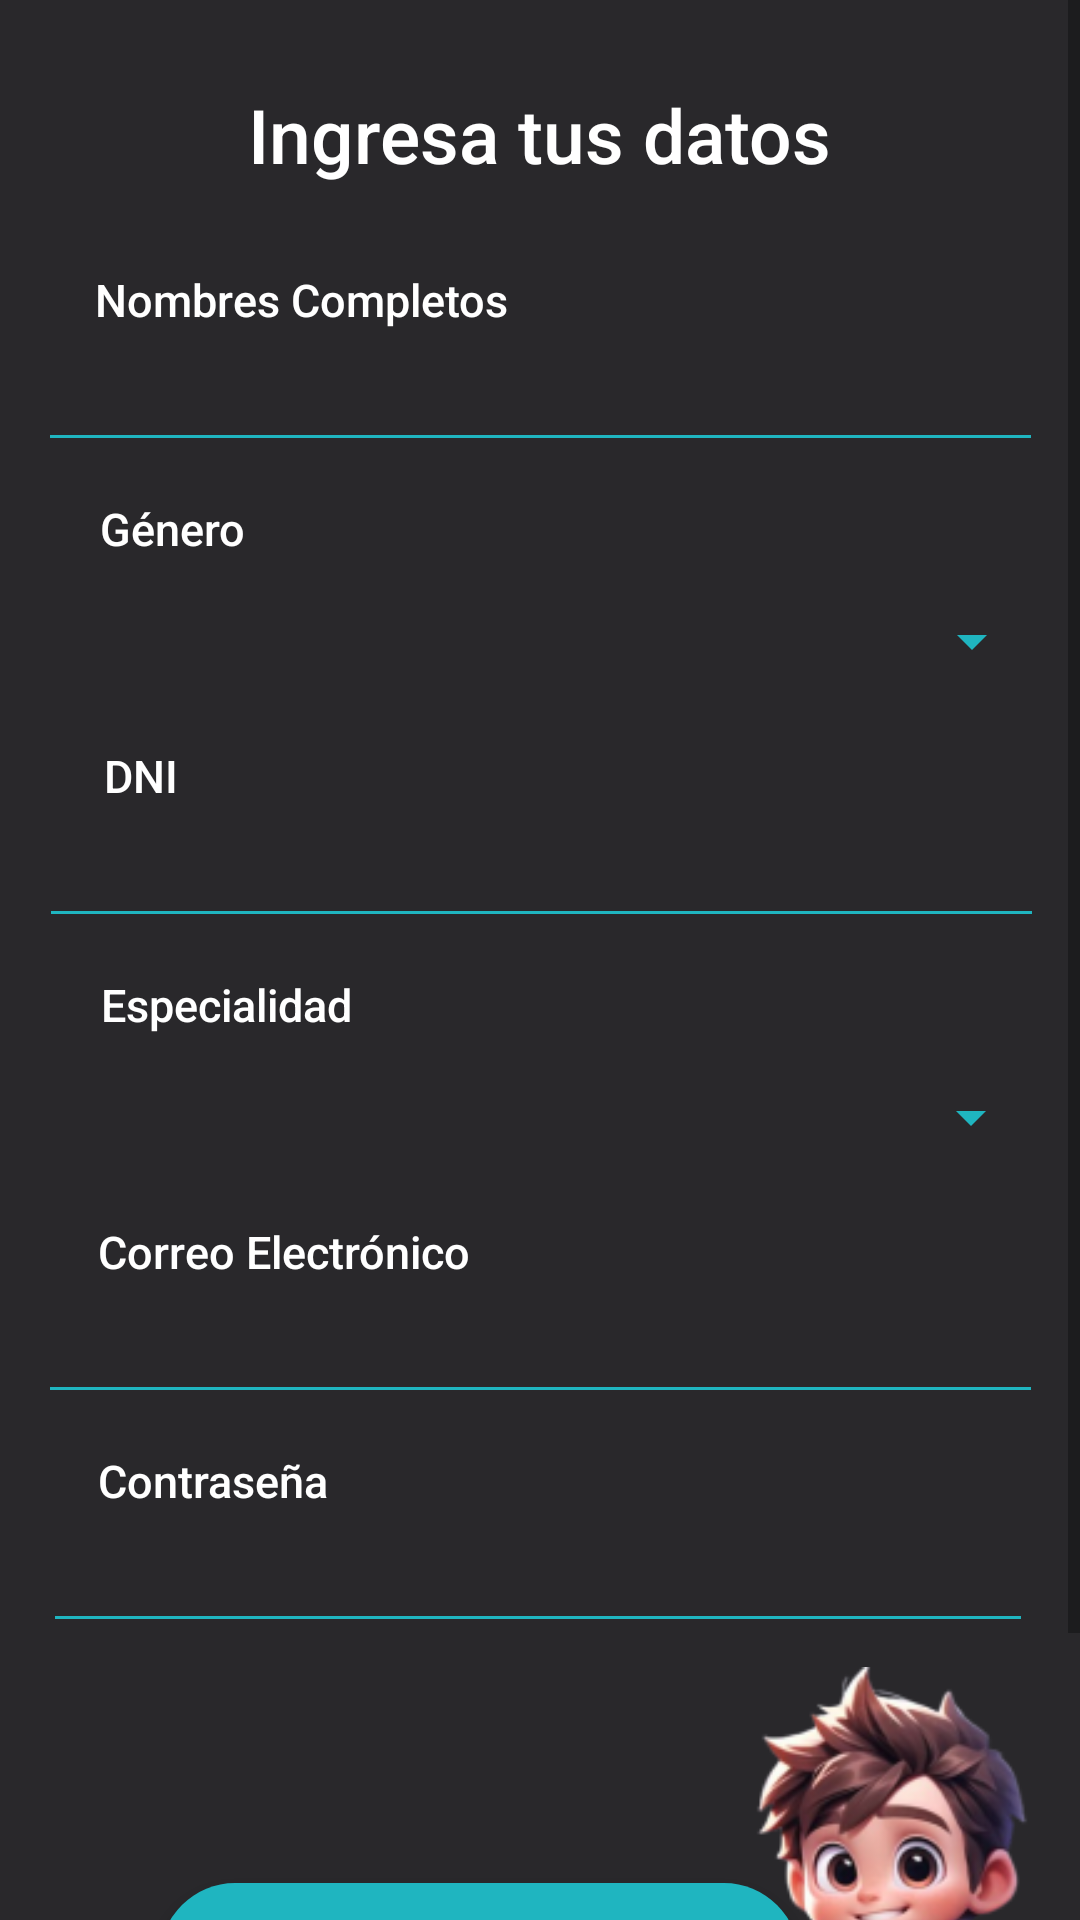

The Android layout XML behind this screen, and the referenced resources:
<!-- AndroidManifest.xml: application theme Theme.PillPop_Doctor -->
<!-- res/layout/activity_register_view.xml -->
<?xml version="1.0" encoding="utf-8"?>
<ScrollView xmlns:android="http://schemas.android.com/apk/res/android"
    xmlns:app="http://schemas.android.com/apk/res-auto"
    xmlns:tools="http://schemas.android.com/tools"
    android:layout_width="match_parent"
    android:layout_height="match_parent"
    android:background="#29282B"
    tools:context=".RegisterView">

<androidx.constraintlayout.widget.ConstraintLayout xmlns:android="http://schemas.android.com/apk/res/android"
    xmlns:app="http://schemas.android.com/apk/res-auto"
    xmlns:tools="http://schemas.android.com/tools"
    android:id="@+id/EmpezarTomaBtn"
    android:layout_width="match_parent"
    android:layout_height="match_parent"
    tools:context=".RegisterView"
    android:background="#29282B">

    <TextView
        android:id="@+id/DatosText"
        android:layout_width="wrap_content"
        android:layout_height="wrap_content"
        android:layout_marginTop="28dp"
        android:fontFamily="sans-serif-medium"
        android:text="Ingresa tus datos"
        android:textColor="#FFFFFF"
        android:textSize="25sp"
        app:layout_constraintEnd_toEndOf="parent"
        app:layout_constraintStart_toStartOf="parent"
        app:layout_constraintTop_toTopOf="parent" />

    <TextView
        android:id="@+id/NombreText"
        style="@style/Labels"
        android:layout_width="wrap_content"
        android:layout_height="wrap_content"
        android:layout_marginTop="28dp"
        android:fontFamily="sans-serif-medium"
        android:text="Nombres Completos"
        app:layout_constraintEnd_toEndOf="parent"
        app:layout_constraintHorizontal_bias="0.142"
        app:layout_constraintStart_toStartOf="parent"
        app:layout_constraintTop_toBottomOf="@id/DatosText" />

    <EditText
        android:id="@+id/NombreInput"
        style="@style/Inputs"
        android:layout_width="335dp"
        android:layout_height="40dp"
        android:layout_marginTop="4dp"
        android:backgroundTint="#1FB5C0"
        android:ems="10"
        android:inputType="text"
        android:text=""
        android:textColor="#FFFFFF"
        app:layout_constraintEnd_toEndOf="parent"
        app:layout_constraintHorizontal_bias="0.506"
        app:layout_constraintStart_toStartOf="parent"
        app:layout_constraintTop_toBottomOf="@id/NombreText" />

    <TextView
        android:id="@+id/GeneroText"
        style="@style/Labels"
        android:layout_width="wrap_content"
        android:layout_height="wrap_content"
        android:layout_marginTop="12dp"
        android:fontFamily="sans-serif-medium"
        android:text="Género"
        app:layout_constraintEnd_toEndOf="parent"
        app:layout_constraintHorizontal_bias="0.107"
        app:layout_constraintStart_toStartOf="parent"
        app:layout_constraintTop_toBottomOf="@id/NombreInput" />

    <Spinner
        android:id="@+id/generosDrop"
        android:layout_width="335dp"
        android:layout_height="45dp"
        android:layout_margin="5dp"
        android:layout_marginTop="4dp"
        android:backgroundTint="#1FB5C0"
        android:lineSpacingExtra="5dp"
        android:padding="5dp"
        android:popupBackground="@drawable/spinner_dropdown_background"
        android:textColor="#FFFFFF"
        app:layout_constraintEnd_toEndOf="parent"
        app:layout_constraintHorizontal_bias="0.526"
        app:layout_constraintStart_toStartOf="parent"
        app:layout_constraintTop_toBottomOf="@id/GeneroText" />

    <ImageView
        android:id="@+id/imageView2"
        android:layout_width="125dp"
        android:layout_height="197dp"
        android:layout_marginTop="8dp"
        app:layout_constraintEnd_toEndOf="parent"
        app:layout_constraintHorizontal_bias="0.996"
        app:layout_constraintStart_toStartOf="parent"
        app:layout_constraintTop_toBottomOf="@id/editTextTextPassword"
        app:srcCompat="@drawable/doctor" />

    <Button
        android:id="@+id/Registrarse_btn"
        android:layout_width="213dp"
        android:layout_height="50dp"
        android:layout_marginTop="124dp"
        android:backgroundTint="#1FB5C0"
        android:text="Registrarse"
        android:background="@drawable/rounded_corners_icon_turquesa"
        android:textAllCaps="false"
        app:layout_constraintEnd_toEndOf="parent"
        app:layout_constraintHorizontal_bias="0.363"
        app:layout_constraintStart_toStartOf="parent"
        app:layout_constraintTop_toBottomOf="@id/ContraseñaText" />

    <EditText
        android:id="@+id/DNIInput"
        style="@style/Inputs"
        android:layout_width="335dp"
        android:layout_height="40dp"
        android:layout_marginTop="4dp"
        android:backgroundTint="#1FB5C0"
        android:text=""
        android:textColor="#FFFFFF"
        app:layout_constraintEnd_toEndOf="parent"
        app:layout_constraintHorizontal_bias="0.526"
        app:layout_constraintStart_toStartOf="parent"
        app:layout_constraintTop_toBottomOf="@id/DNIText" />

    <TextView
        android:id="@+id/EspecialidadText"
        style="@style/Labels"
        android:layout_width="wrap_content"
        android:layout_height="wrap_content"
        android:layout_marginTop="12dp"
        android:fontFamily="sans-serif-medium"
        android:text="Especialidad"
        app:layout_constraintEnd_toEndOf="parent"
        app:layout_constraintHorizontal_bias="0.122"
        app:layout_constraintStart_toStartOf="parent"
        app:layout_constraintTop_toBottomOf="@id/DNIInput" />

    <Spinner
        android:id="@+id/EspecialidadDrop"
        android:layout_width="335dp"
        android:layout_height="45dp"
        android:layout_marginTop="4dp"
        android:backgroundTint="#1FB5C0"
        android:padding="5dp"
        android:popupBackground="@drawable/spinner_dropdown_background"
        android:layout_margin="5dp"
        android:lineSpacingExtra="5dp"
        app:layout_constraintEnd_toEndOf="parent"
        app:layout_constraintHorizontal_bias="0.513"
        app:layout_constraintStart_toStartOf="parent"
        app:layout_constraintTop_toBottomOf="@id/EspecialidadText" />


    <EditText
        android:id="@+id/editTextTextPassword"
        style="@style/Inputs"
        android:layout_width="330dp"
        android:layout_height="40dp"
        android:layout_marginTop="4dp"
        android:backgroundTint="#1FB5C0"
        android:ems="10"
        android:inputType="textPassword"
        android:text=""
        android:textColor="#FFFFFF"
        app:layout_constraintEnd_toEndOf="parent"
        app:layout_constraintHorizontal_bias="0.481"
        app:layout_constraintStart_toStartOf="parent"
        app:layout_constraintTop_toBottomOf="@id/ContraseñaText" />
    <ImageView
        android:id="@+id/PasswordToggleIcon"
        android:layout_width="24dp"
        android:layout_height="24dp"
        android:layout_marginEnd="12dp"
        android:layout_marginBottom="10dp"
        android:src="@drawable/baseline_visibility_off_24"
        android:contentDescription="Toggle Password Visibility"
        app:layout_constraintEnd_toEndOf="@id/editTextTextPassword"
        app:layout_constraintBottom_toBottomOf="@id/editTextTextPassword"
        app:layout_constraintTop_toTopOf="@id/editTextTextPassword" />

    <EditText
        android:id="@+id/EmailAddressInput"
        style="@style/Inputs"
        android:layout_width="335dp"
        android:layout_height="40dp"
        android:layout_marginTop="4dp"
        android:backgroundTint="#1FB5C0"
        android:text=""
        android:textColor="#FFFFFF"
        app:layout_constraintEnd_toEndOf="parent"
        app:layout_constraintHorizontal_bias="0.513"
        app:layout_constraintStart_toStartOf="parent"
        app:layout_constraintTop_toBottomOf="@id/CorreoText" />

    <TextView
        android:id="@+id/ContraseñaText"
        android:layout_width="wrap_content"
        android:layout_height="wrap_content"
        android:layout_marginTop="12dp"
        android:fontFamily="sans-serif-medium"
        android:text="Contraseña"
        android:textAppearance="@style/Labels"
        app:layout_constraintEnd_toEndOf="parent"
        app:layout_constraintHorizontal_bias="0.116"
        app:layout_constraintStart_toStartOf="parent"
        app:layout_constraintTop_toBottomOf="@id/EmailAddressInput" />

    <TextView
        android:id="@+id/CorreoText"
        android:layout_width="wrap_content"
        android:layout_height="wrap_content"
        android:layout_marginTop="12dp"
        android:fontFamily="sans-serif-medium"
        android:text="Correo Electrónico"
        android:textAppearance="@style/Labels"
        app:layout_constraintEnd_toEndOf="parent"
        app:layout_constraintHorizontal_bias="0.138"
        app:layout_constraintStart_toStartOf="parent"
        app:layout_constraintTop_toBottomOf="@id/EspecialidadDrop" />

    <TextView
        android:id="@+id/DNIText"
        android:layout_width="wrap_content"
        android:layout_height="wrap_content"
        android:layout_marginTop="12dp"
        android:fontFamily="sans-serif-medium"
        android:text="DNI"
        android:textAppearance="@style/Labels"
        app:layout_constraintEnd_toEndOf="parent"
        app:layout_constraintHorizontal_bias="0.103"
        app:layout_constraintStart_toStartOf="parent"
        app:layout_constraintTop_toBottomOf="@id/generosDrop" />

</androidx.constraintlayout.widget.ConstraintLayout>
</ScrollView>
<!-- resources referenced by this layout -->
<resources>
  <!-- drawable doctor: png bitmap (drawable, 48613 bytes) -->
  <!-- drawable rounded_corners_icon_turquesa (drawable) -->
  <shape xmlns:android="http://schemas.android.com/apk/res/android">
      <corners android:radius="300dp"/>
      <solid android:color="@color/colorTurquesa"/>
  </shape>
  <!-- drawable spinner_dropdown_background (drawable) -->
  <?xml version="1.0" encoding="utf-8"?>
  <shape xmlns:android="http://schemas.android.com/apk/res/android">
      <solid android:color="#333135" /> 
      <corners android:radius="4dp" /> 
  </shape>
  <style name="Inputs">
          <item name="android:layout_width">320dp</item>
          <item name="android:layout_height">35dp</item>
          <item name="android:ems">10</item>
          <item name="android:inputType">textEmailAddress</item>
          <item name="android:textColor">#751FB5C0</item>
      </style>
  <style name="Labels">
          <item name="android:layout_width">wrap_content</item>
          <item name="android:layout_height">wrap_content</item>
          <item name="android:textColor">#FFFFFF</item>
          <item name="android:textSize">15sp</item>
      </style>
  <style name="Theme.PillPop_Doctor" parent="Base.Theme.PillPop_Doctor">
          
      </style>
  <color name="colorTurquesa">#1FB6C1</color>
  <style name="Base.Theme.PillPop_Doctor" parent="Theme.MaterialComponents.Light.NoActionBar">
          
          <item name="colorPrimary">@color/colorTurquesa</item>
          <item name="colorPrimaryVariant">@color/colorTurquesaDark</item>
          <item name="colorSecondary">@color/colorAccent</item>
          <item name="colorOnPrimary">@android:color/white
          </item> 
          <item name="colorOnSecondary">@android:color/black
          </item> 
  
          
          <item name="android:windowBackground">@android:color/white</item>
  
          
          <item name="android:statusBarColor">@color/gris_tab</item>
  
          
          <item name="floatingActionButtonStyle">@style/CustomFloatingActionButton</item>
      </style>
  <color name="colorTurquesaDark">#198D99</color>
  <color name="colorAccent">#33CED8</color>
  <color name="gris_tab">#323233</color>
  <style name="CustomFloatingActionButton" parent="Widget.MaterialComponents.FloatingActionButton">
          
          <item name="backgroundTint">@color/colorTurquesa</item>
          
          <item name="rippleColor">@color/colorTurquesaDark</item>
          
          <item name="elevation">6dp</item>
          
          <item name="fabSize">normal</item>
          
          <item name="tint">@android:color/white</item>
      </style>
</resources>
